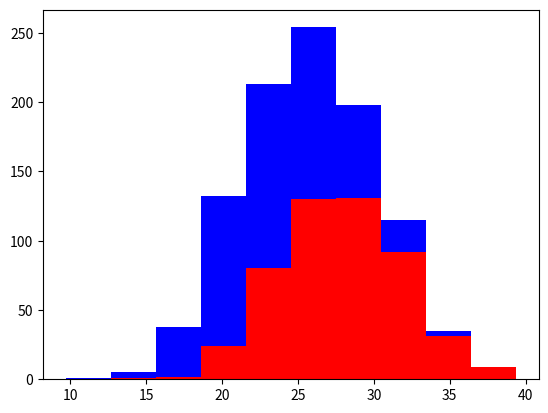

Generate this figure with matplotlib:
import numpy as np
import matplotlib.pyplot as plt

greyhounds = 500
labs = 500

grey_height = 28 + 4 * np.random.randn(greyhounds)
lab_height = 24 + 4 * np.random.randn(labs)

plt.hist([grey_height, lab_height], stacked=True, color=['r','b'])
plt.show()

